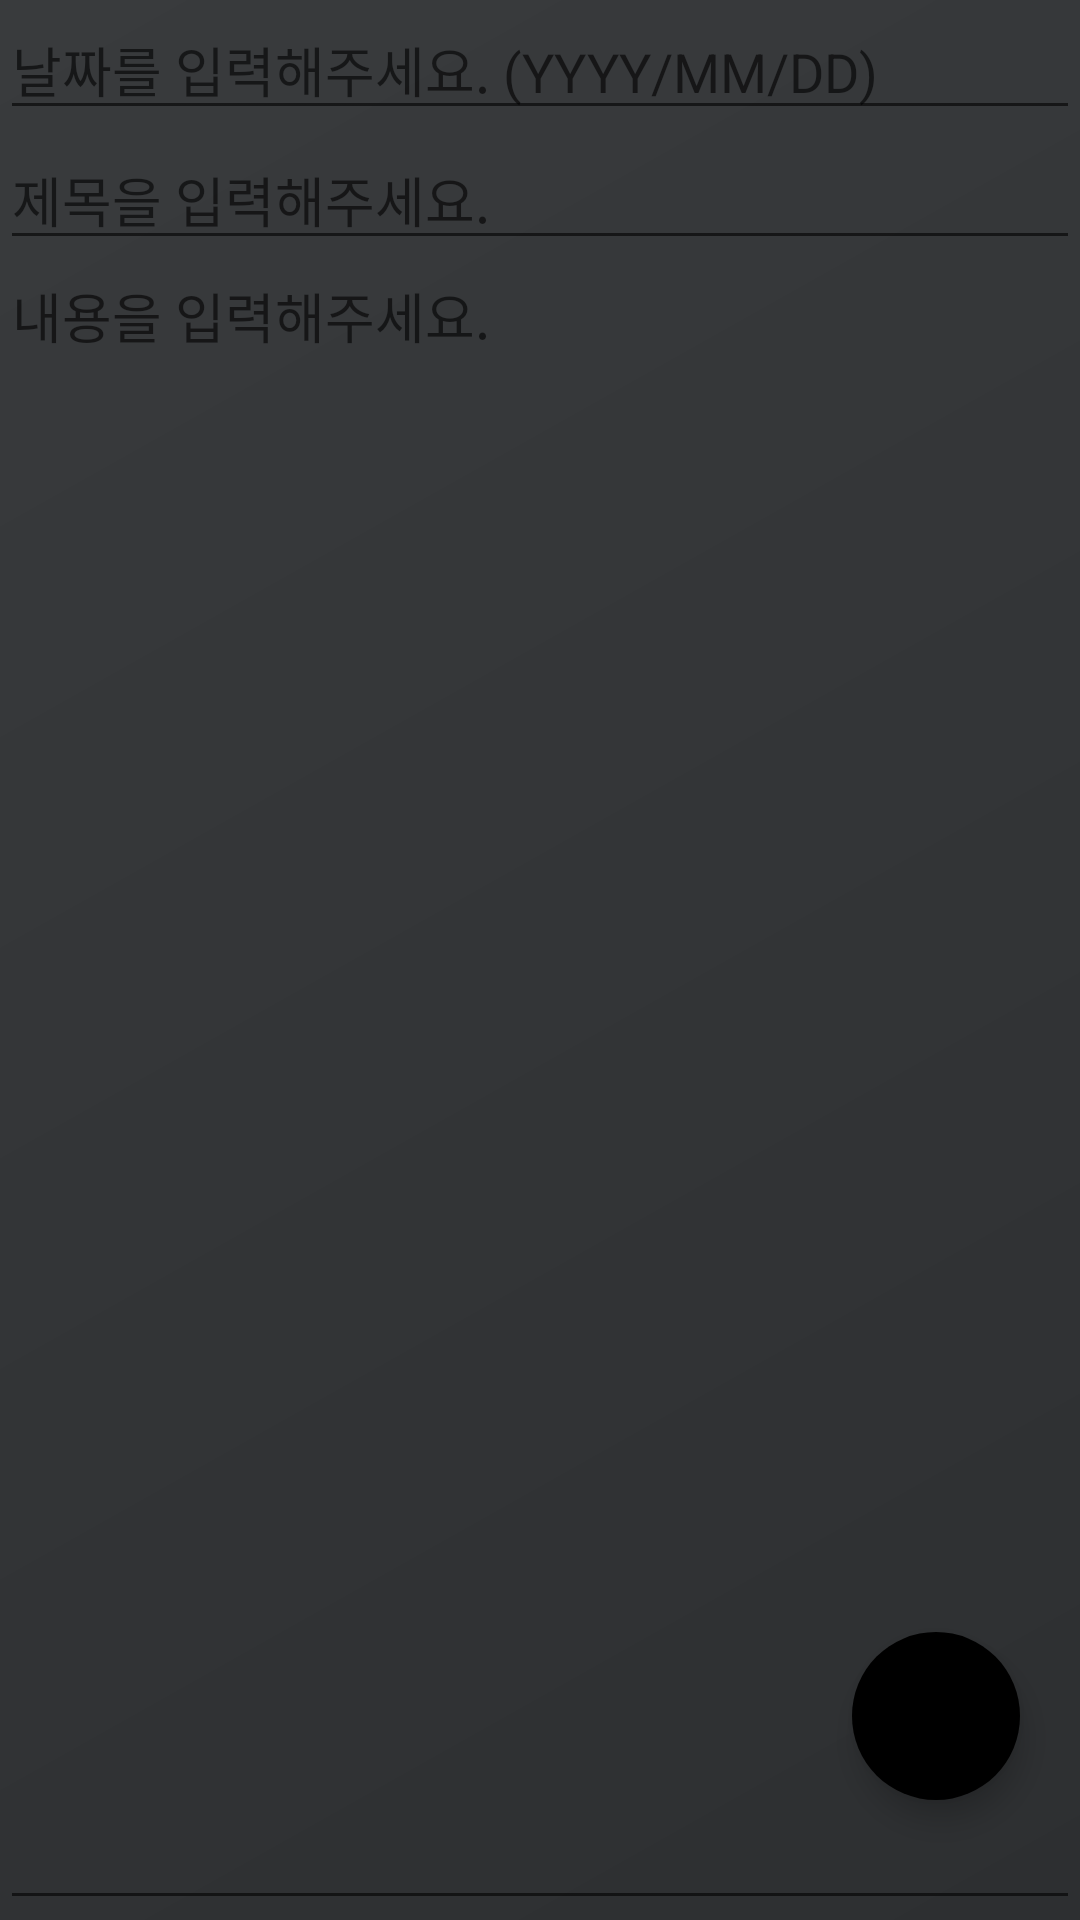

This screen was rendered from an Android layout file. Write that file and the resources it references.
<!-- AndroidManifest.xml: application theme Theme.Android_diary -->
<!-- res/layout/activity_add_diary.xml -->
<?xml version="1.0" encoding="utf-8"?>
<RelativeLayout xmlns:android="http://schemas.android.com/apk/res/android"
    xmlns:app="http://schemas.android.com/apk/res-auto"
    android:layout_width="match_parent"
    android:layout_height="match_parent"
    android:background="@drawable/bg_splash">

    <EditText
        android:id="@+id/edit_diary_date"
        android:layout_width="match_parent"
        android:layout_height="wrap_content"
        android:hint="날짜를 입력해주세요. (YYYY/MM/DD)"
        android:inputType="text"
        />

    <EditText
        android:id="@+id/edit_diary_title"
        android:layout_width="match_parent"
        android:layout_height="wrap_content"
        android:layout_below="@id/edit_diary_date"
        android:hint="제목을 입력해주세요."
        android:inputType="text"
        />

    <EditText
        android:id="@+id/edit_diary_content"
        android:layout_width="match_parent"
        android:layout_height="match_parent"
        android:layout_below="@id/edit_diary_title"
        android:layout_marginTop="-5dp"
        android:gravity="top"
        android:hint="내용을 입력해주세요."
        android:inputType="textMultiLine"
        />


    <com.google.android.material.floatingactionbutton.FloatingActionButton
        android:id="@+id/btn_diary_done"
        android:layout_width="match_parent"
        android:layout_height="wrap_content"
        android:layout_alignParentRight="true"
        android:layout_alignParentBottom="true"
        android:layout_marginRight="20dp"
        android:layout_marginBottom="40dp"
        android:backgroundTint="@color/bright_gray"
        app:borderWidth="0dp"
        app:fabSize="normal"
        android:src="@drawable/ic_done" />

</RelativeLayout>
<!-- resources referenced by this layout -->
<resources>
  <!-- drawable bg_splash (drawable) -->
  <?xml version="1.0" encoding="utf-8"?>
  <shape xmlns:android= "http://schemas.android.com/apk/res/android"
      android:shape="rectangle" >
  
      <gradient
          android:angle="135"
          android:endColor="#393b3d"
          android:startColor="#2d2f31"
          android:type="linear" />
  
      <corners
          android:radius="0dp"/>
  
  </shape>
  <style name="Theme.Android_diary" parent="Theme.MaterialComponents.DayNight.DarkActionBar">
          
          <item name="colorPrimary">@color/purple_500</item>
          <item name="colorPrimaryVariant">@color/purple_700</item>
          <item name="colorOnPrimary">@color/white</item>
          
          <item name="colorSecondary">@color/teal_200</item>
          <item name="colorSecondaryVariant">@color/teal_700</item>
          <item name="colorOnSecondary">@color/black</item>
          
          <item name="android:statusBarColor" tools:targetApi="l">?attr/colorPrimaryVariant</item>
          
      </style>
  <color name="purple_500">#FF6200EE</color>
  <color name="purple_700">#FF3700B3</color>
  <color name="white">#FFFFFFFF</color>
  <color name="teal_200">#FF03DAC5</color>
  <color name="teal_700">#FF018786</color>
  <color name="black">#FF000000</color>
</resources>
